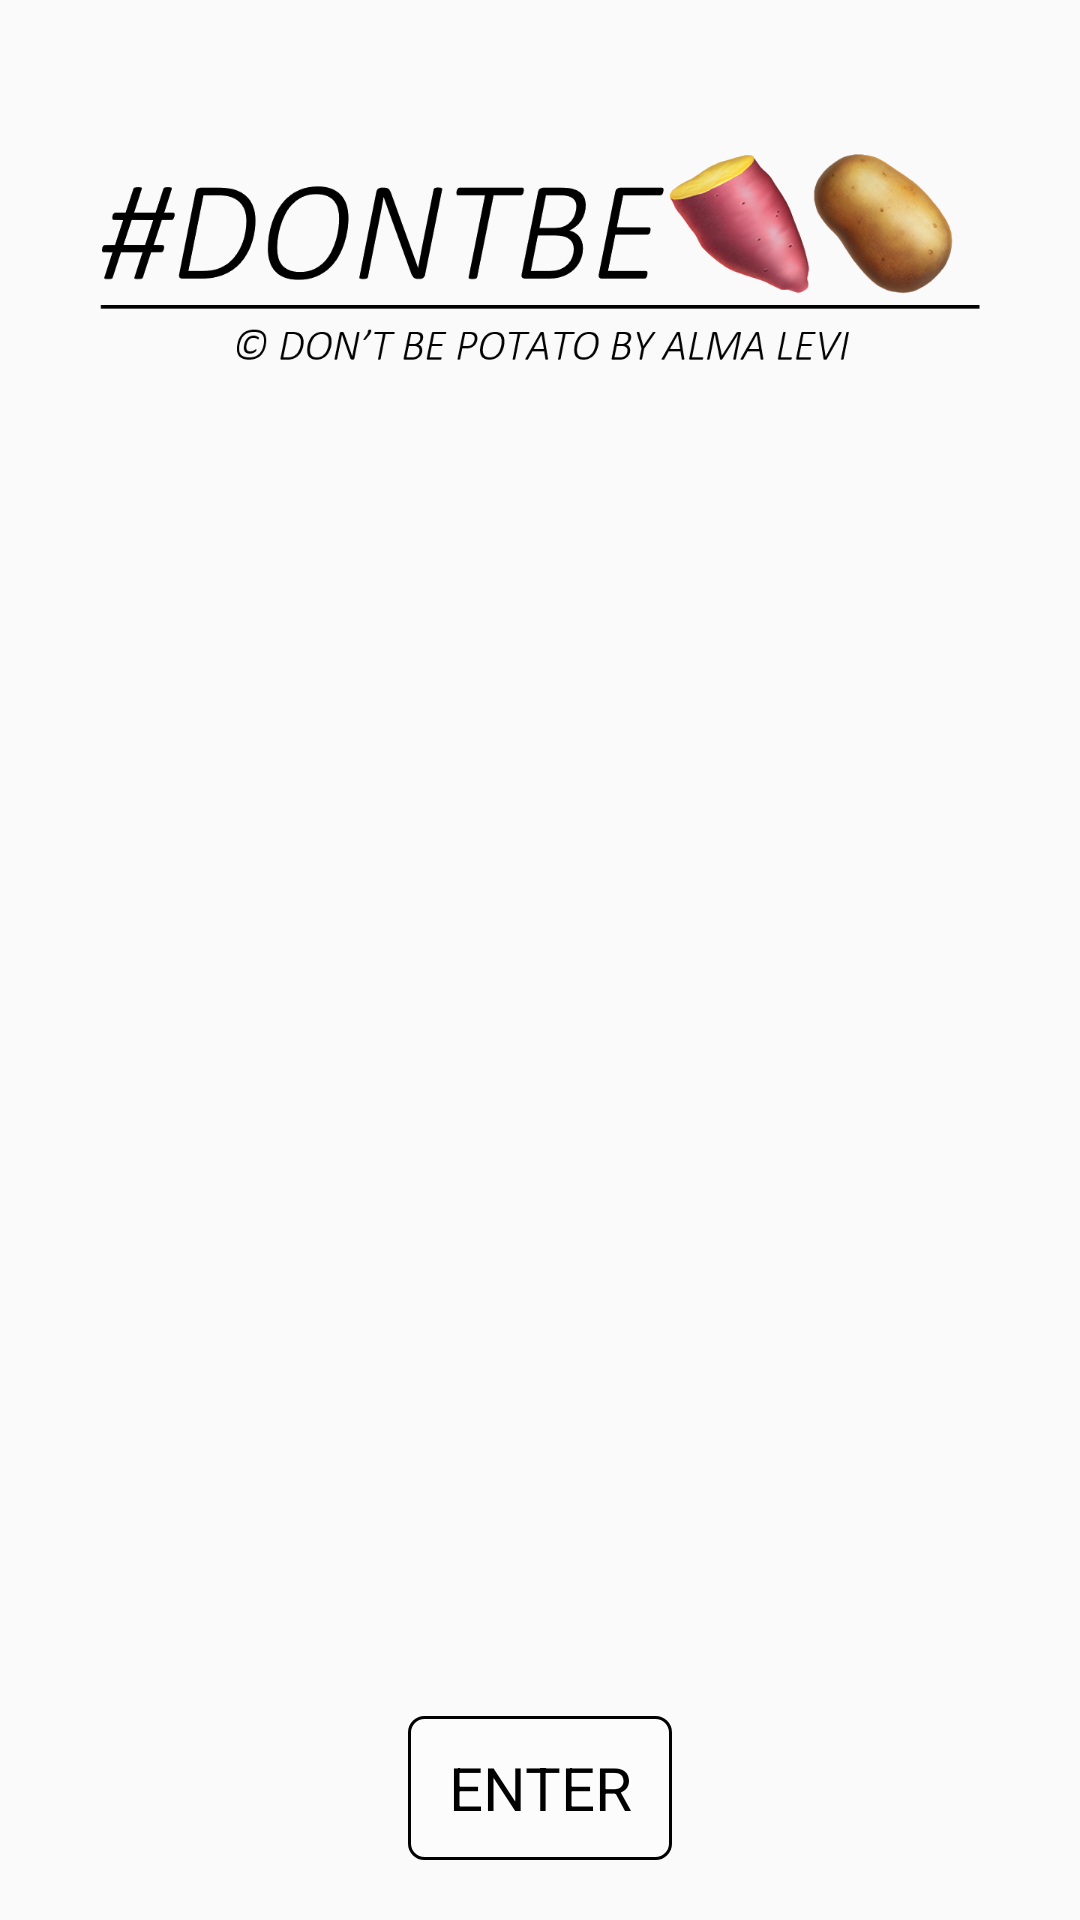

This screen was rendered from an Android layout file. Write that file and the resources it references.
<!-- AndroidManifest.xml: application theme Theme.AppCompat.Light.NoActionBar -->
<!-- res/layout/activity_main.xml -->
<?xml version="1.0" encoding="utf-8"?>
<RelativeLayout xmlns:android="http://schemas.android.com/apk/res/android"
    xmlns:app="http://schemas.android.com/apk/res-auto"
    xmlns:tools="http://schemas.android.com/tools"
    android:layout_width="wrap_content"
    android:layout_height="wrap_content"
    android:background="@drawable/me"
    android:orientation="vertical"
    android:padding="20dp"
    tools:context=".Activities.MainActivity">

    <ImageView
        android:id="@+id/imageView3"
        android:layout_width="wrap_content"
        android:layout_height="121dp"
        android:layout_alignParentTop="true"
        android:layout_marginStart="5dp"
        android:layout_marginTop="5dp"
        android:layout_marginEnd="5dp"
        android:layout_marginBottom="5dp"
        android:alpha="100"
        android:contentDescription="@string/mylogo"
        app:srcCompat="@drawable/logo" />

    <androidx.appcompat.widget.AppCompatButton
        android:id="@+id/btn_loginEnter"
        style="@style/Widget.AppCompat.Button.Borderless.Colored"
        android:layout_width="wrap_content"
        android:layout_height="wrap_content"
        android:layout_alignParentBottom="true"
        android:layout_centerInParent="false"
        android:layout_centerHorizontal="true"
        android:background="@drawable/back_white_border"
        android:gravity="center"
        android:text="@string/enter"
        android:textAllCaps="true"
        android:textColor="@android:color/black"
        android:textSize="20sp"
        android:typeface="sans" />

</RelativeLayout>
<!-- resources referenced by this layout -->
<resources>
  <!-- drawable back_white_border (drawable) -->
  <?xml version="1.0" encoding="utf-8"?>
  <selector xmlns:android="http://schemas.android.com/apk/res/android">
  <item android:state_pressed="true">
      <shape android:shape="rectangle">
          <solid android:color="@color/white_t"/>
          <corners android:radius="5dp" />
          <stroke android:width="1dp" android:color="@color/white_t" />
      </shape>
  </item>
  <item android:state_pressed="false">
      <shape android:shape="rectangle">
          <solid android:color="@color/white_t"/>
          <corners android:radius="5dp" />
          <stroke android:width="1dp" android:color="@android:color/black" />
      </shape>
  </item>
  </selector>
  <!-- drawable logo: png bitmap (drawable-v24, 135114 bytes) -->
  <string name="enter">Enter</string>
  <string name="mylogo">MyLogo</string>
  <color name="white_t">#50FFFFFF</color>
</resources>
